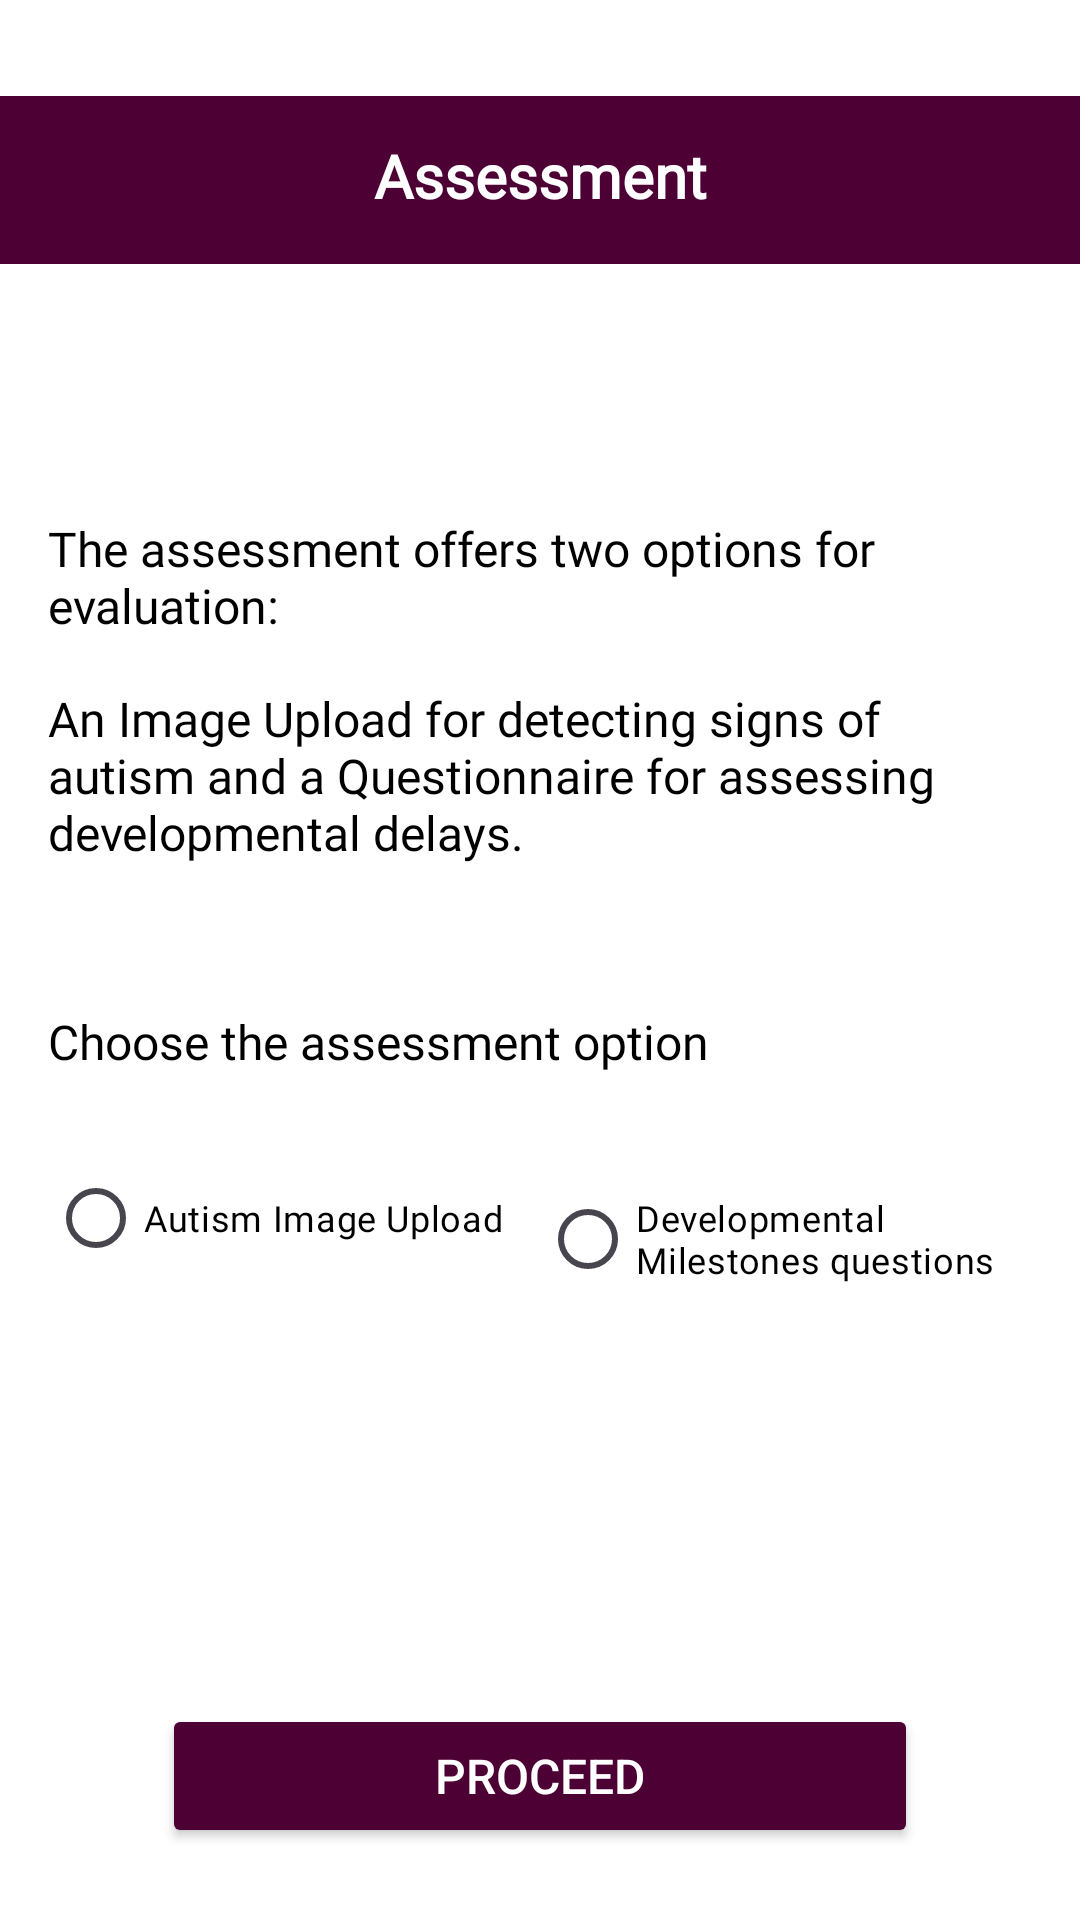

The Android layout XML behind this screen, and the referenced resources:
<!-- AndroidManifest.xml: application theme Theme.TotoSteps -->
<!-- res/layout/fragment_assess.xml -->
<?xml version="1.0" encoding="utf-8"?>
<androidx.constraintlayout.widget.ConstraintLayout xmlns:android="http://schemas.android.com/apk/res/android"
    xmlns:app="http://schemas.android.com/apk/res-auto"
    xmlns:tools="http://schemas.android.com/tools"
    android:id="@+id/main"
    android:layout_width="match_parent"
    android:layout_height="match_parent"
    android:background="@color/white">

    <View
        android:id="@+id/purpleBackground"
        android:layout_width="0dp"
        android:layout_height="@dimen/header_height"
        android:layout_marginTop="32dp"
        android:background="@color/purple"
        app:layout_constraintEnd_toEndOf="parent"
        app:layout_constraintHorizontal_bias="0.0"
        app:layout_constraintStart_toStartOf="parent"
        app:layout_constraintTop_toTopOf="parent" />

    <TextView
        android:id="@+id/titleTextView"
        android:layout_width="wrap_content"
        android:layout_height="wrap_content"
        android:fontFamily="@font/nunito_black"
        android:padding="@dimen/padding_medium"
        android:text="Assessment"
        android:textColor="#FFFFFF"
        android:textSize="@dimen/text_size_large"
        android:textStyle="bold"
        app:layout_constraintBottom_toBottomOf="@id/purpleBackground"
        app:layout_constraintEnd_toEndOf="parent"
        app:layout_constraintStart_toStartOf="parent"
        app:layout_constraintTop_toTopOf="parent"
        app:layout_constraintVertical_bias="1.0" />

    <TextView
        android:id="@+id/tvDescription"
        android:layout_width="0dp"
        android:layout_height="wrap_content"
        android:layout_marginHorizontal="@dimen/margin_medium"
        android:layout_marginTop="84dp"
        android:fontFamily="@font/nunito"
        android:text="The assessment offers two options for evaluation:"
        android:textColor="@color/black"
        android:textSize="@dimen/text_size_medium"
        app:layout_constraintEnd_toEndOf="parent"
        app:layout_constraintStart_toStartOf="parent"
        app:layout_constraintTop_toBottomOf="@+id/purpleBackground" />

    <TextView
        android:id="@+id/tvOptions"
        android:layout_width="0dp"
        android:layout_height="wrap_content"
        android:layout_marginHorizontal="@dimen/margin_medium"
        android:layout_marginTop="@dimen/margin_medium"
        android:fontFamily="@font/nunito"
        android:text="An Image Upload for detecting signs of autism and a Questionnaire for assessing developmental delays."
        android:textColor="@color/black"
        android:textSize="@dimen/text_size_medium"
        app:layout_constraintEnd_toEndOf="parent"
        app:layout_constraintStart_toStartOf="parent"
        app:layout_constraintTop_toBottomOf="@id/tvDescription" />

    <TextView
        android:id="@+id/tvChoose"
        android:layout_width="wrap_content"
        android:layout_height="wrap_content"
        android:layout_marginStart="@dimen/margin_medium"
        android:layout_marginTop="@dimen/margin_xlarge"
        android:fontFamily="@font/nunito_black"
        android:text="Choose the assessment option"
        android:textColor="@color/black"
        android:textSize="@dimen/text_size_medium"
        app:layout_constraintStart_toStartOf="parent"
        app:layout_constraintTop_toBottomOf="@id/tvOptions" />

    <RadioGroup
        android:id="@+id/rgOptions"
        android:layout_width="0dp"
        android:layout_height="wrap_content"
        android:layout_marginHorizontal="@dimen/margin_medium"
        android:layout_marginTop="@dimen/margin_large"
        android:orientation="horizontal"
        app:layout_constraintEnd_toEndOf="parent"
        app:layout_constraintStart_toStartOf="parent"
        app:layout_constraintTop_toBottomOf="@id/tvChoose">

        <RadioButton
            android:id="@+id/rbImageUpload"
            android:layout_width="0dp"
            android:layout_height="wrap_content"
            android:layout_weight="1"
            android:fontFamily="@font/nunito"
            android:text="Autism Image Upload"
            android:textColor="@color/black"
            android:textSize="@dimen/text_size_small" />

        <RadioButton
            android:id="@+id/rbQuestionnaire"
            android:layout_width="0dp"
            android:layout_height="wrap_content"
            android:layout_weight="1"
            android:fontFamily="@font/nunito"
            android:text="Developmental Milestones questions"
            android:textColor="@color/black"
            android:textSize="@dimen/text_size_small" />

    </RadioGroup>

    <Button
        android:id="@+id/btnProceed"
        android:layout_width="0dp"
        android:layout_height="wrap_content"
        android:layout_marginHorizontal="@dimen/margin_large"
        android:layout_marginBottom="@dimen/margin_large"
        android:backgroundTint="@color/purple"
        android:text="Proceed"
        android:textColor="@color/white"
        android:textSize="@dimen/text_size_medium"
        app:layout_constraintBottom_toBottomOf="parent"
        app:layout_constraintEnd_toEndOf="parent"
        app:layout_constraintStart_toStartOf="parent"
        app:layout_constraintWidth_percent="0.7" />

</androidx.constraintlayout.widget.ConstraintLayout>
<!-- resources referenced by this layout -->
<resources>
  <color name="black">#FF000000</color>
  <color name="purple">#4C0033</color>
  <color name="white">#FFFFFFFF</color>
  <dimen name="header_height">56dp</dimen>
  <dimen name="margin_large">24dp</dimen>
  <dimen name="margin_medium">16dp</dimen>
  <dimen name="margin_xlarge">48dp</dimen>
  <dimen name="padding_medium">16dp</dimen>
  <dimen name="text_size_large">20sp</dimen>
  <dimen name="text_size_medium">16sp</dimen>
  <dimen name="text_size_small">12sp</dimen>
  <style name="Theme.TotoSteps" parent="Base.Theme.TotoSteps" />
  <style name="Base.Theme.TotoSteps" parent="Theme.Material3.DayNight.NoActionBar">
          
          
      </style>
</resources>
